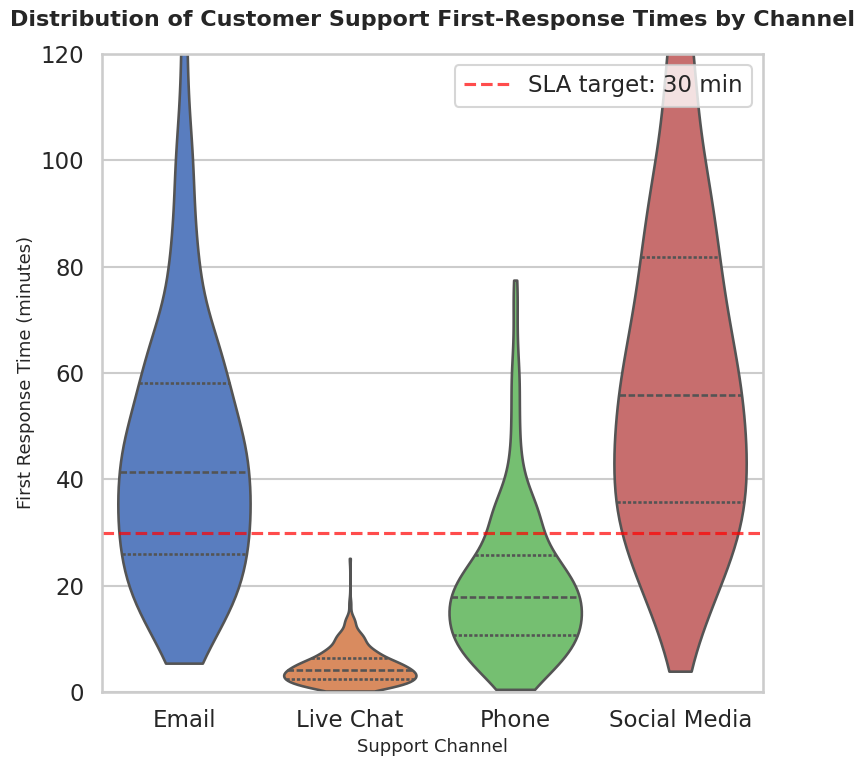

Python code for this plot:
"""
chart.py

Generate a professional Seaborn violinplot visualizing the distribution of
customer support first-response times across channels for a major retail client.

Requirements satisfied:
- Uses seaborn.violinplot()
- Realistic synthetic data for support efficiency analysis
- Professional styling (Seaborn theme, labels, title, palette)
- Figure saved as 512x512 PNG via 8x8 inches @ 64 dpi
"""

import numpy as np
import pandas as pd
import seaborn as sns
import matplotlib.pyplot as plt


def generate_synthetic_support_data(seed: int = 42) -> pd.DataFrame:
    """
    Generate realistic synthetic data for customer support response times.

    Channels:
    - Email: typically slower, higher variance
    - Live Chat: fastest, tightly clustered
    - Phone: moderate response time
    - Social Media: can be slow and highly variable

    Returns a pandas DataFrame with:
    - channel: support channel category
    - response_time_min: time to first response in minutes
    """
    rng = np.random.default_rng(seed)

    n_per_channel = 400

    channels = []
    response_times = []

    # Email: mean ~45 mins, skewed right
    email_times = rng.gamma(shape=3.0, scale=15.0, size=n_per_channel)

    # Live Chat: mean ~5 mins, tight
    chat_times = rng.gamma(shape=2.0, scale=2.5, size=n_per_channel)

    # Phone: mean ~20 mins
    phone_times = rng.gamma(shape=2.5, scale=8.0, size=n_per_channel)

    # Social Media: mean ~60 mins, more variance
    social_times = rng.gamma(shape=3.0, scale=20.0, size=n_per_channel)

    channels.extend(["Email"] * n_per_channel)
    response_times.extend(email_times)

    channels.extend(["Live Chat"] * n_per_channel)
    response_times.extend(chat_times)

    channels.extend(["Phone"] * n_per_channel)
    response_times.extend(phone_times)

    channels.extend(["Social Media"] * n_per_channel)
    response_times.extend(social_times)

    df = pd.DataFrame(
        {
            "channel": channels,
            "response_time_min": response_times,
        }
    )

    # Clip extreme outliers to a business-plausible maximum (e.g., 3 hours)
    df["response_time_min"] = df["response_time_min"].clip(lower=0, upper=180)

    return df


def create_violinplot(df: pd.DataFrame, output_path: str = "chart.png") -> None:
    """
    Create and save a Seaborn violinplot visualizing response times by channel.

    - Uses Seaborn styling best practices:
      * sns.set_theme() for style + context
      * professional palette
      * informative title and axis labels

    - Export:
      * 8x8 inch figure at 64 dpi -> 512x512 pixels
      * Saved to output_path
    """

    # Professional Seaborn theme
    sns.set_theme(style="whitegrid", context="talk")

    # 8x8 inches; with dpi=64 this yields 512x512 pixels
    plt.figure(figsize=(8, 8))

    # Violinplot: distribution and quartiles per channel
    ax = sns.violinplot(
        data=df,
        x="channel",
        y="response_time_min",
        palette="muted",
        inner="quartile",
        cut=0,
    )

    # SLA threshold line (example: 30 minutes)
    sla_minutes = 30
    plt.axhline(
        sla_minutes,
        linestyle="--",
        color="red",
        alpha=0.7,
        label=f"SLA target: {sla_minutes} min",
    )

    ax.set_title(
        "Distribution of Customer Support First-Response Times by Channel",
        fontsize=16,
        weight="bold",
        pad=20,
    )
    ax.set_xlabel("Support Channel", fontsize=13)
    ax.set_ylabel("First Response Time (minutes)", fontsize=13)

    ax.set_ylim(0, 120)
    ax.legend(loc="upper right")

    plt.tight_layout()

    # Save as 512x512 PNG:
    #   8x8 inches * 64 dpi = 512x512 pixels
    plt.savefig(output_path, dpi=64, bbox_inches="tight")
    plt.close()


def main():
    df = generate_synthetic_support_data()
    create_violinplot(df, output_path="chart.png")


if __name__ == "__main__":
    main()
